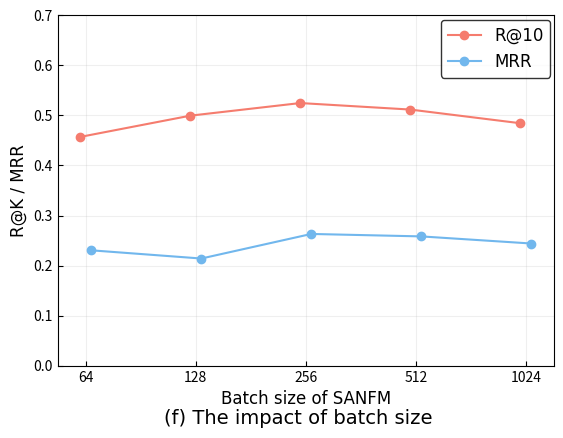

The matplotlib source for this figure:
import matplotlib.pyplot as plt
import numpy as np

# 设置字体
font = {'size': 12, 'family': 'Times New Roman'}
# 如果需要使用中文字体，可以取消下面一行的注释，并注释掉上面一行
# font = {'size': 12, 'family': 'SimHei'}  # 中文字体

x = np.arange(5)
y1 = np.array([0.4571, 0.4995, 0.5247, 0.5117, 0.4844])  # R@10
y2 = np.array([0.2305, 0.2141, 0.2632, 0.2583, 0.2441])  # MRR
# 设置x轴的位置偏移，以便两个折线图能够稍微分开
x_offset1 = x
x_offset2 = x + 0.1

# 将刻度方向调整向内
plt.rcParams['xtick.direction'] = 'in'
plt.rcParams['ytick.direction'] = 'in'

# 绘画折线图，marker设置点的样式，linestyle设置线的样式，color设置颜色
R = plt.plot(x_offset1, y1, marker='o', linestyle='-', color='#f57c6e', label='R@10')
MRR = plt.plot(x_offset2, y2, marker='o', linestyle='-', color='#71b7ed', label='MRR')

# 设置坐标轴
plt.xlabel('Batch size of SANFM', font)
plt.ylabel('R@K / MRR', font)

# 添加子图标题（批大小）
plt.figtext(0.5, 0.04, '(f) The impact of batch size', ha='center', va='center', fontsize=14, fontfamily=font['family'])

# 调整刻度位置
plt.xticks(x + 0.05, [64, 128, 256, 512, 1024])  # Embedding size，加0.05使标签居中于数据点
# 设置背景线，alpha为线宽
plt.grid(True, alpha=0.2)

# 添加图例，ncol为图例的列数（默认为1），prop设置字体，loc设置图例位置（1为右上），edgecolor设置图例边框颜色，bbox_to_anchor微调图例位置
plt.legend(loc=1, prop=font, edgecolor='black', bbox_to_anchor=(1.01, 1.01))

# 增加底部边距
plt.subplots_adjust(bottom=0.15)

# 设置y轴展示范围
plt.ylim(0, 0.7)
plt.savefig('SANFM (batch size).png', dpi=800)  # 指定分辨率保存
plt.show()